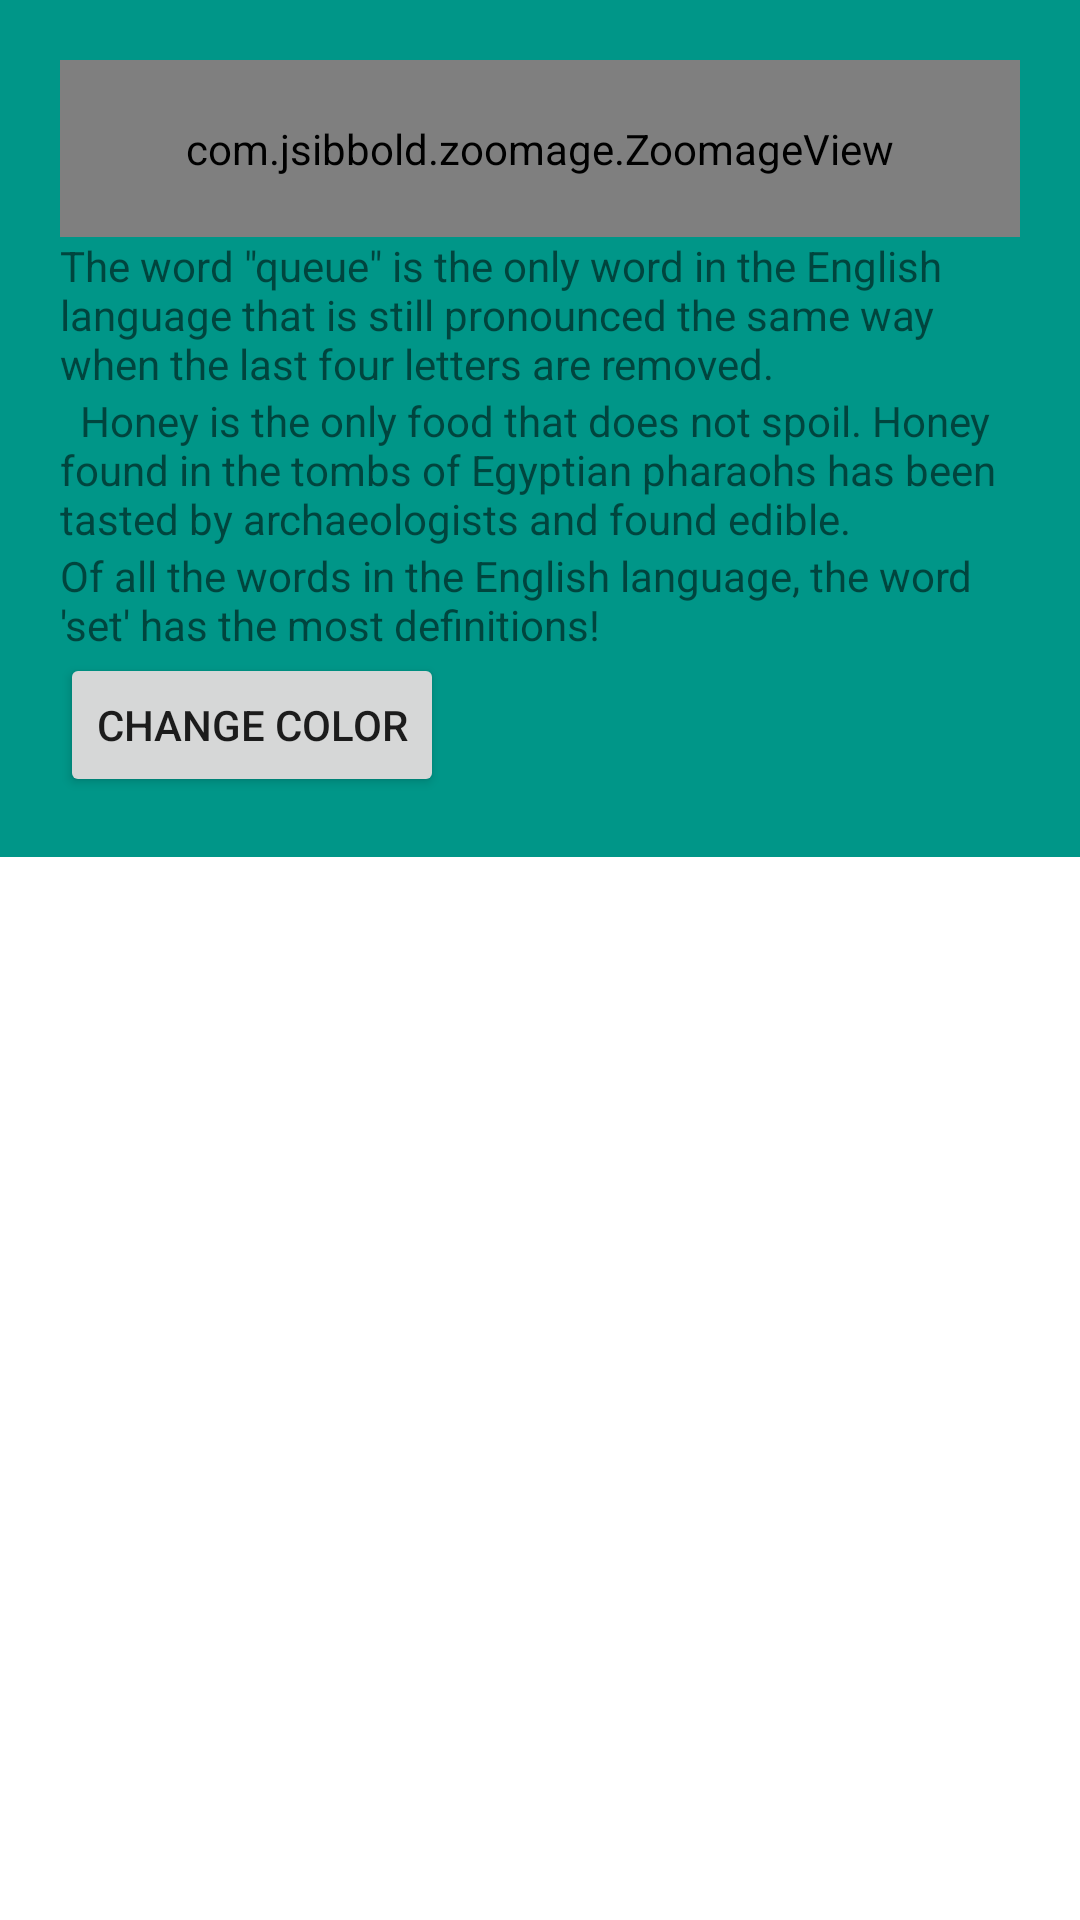

Layout XML and referenced resources for this Android screen:
<!-- AndroidManifest.xml: application theme Theme.FactsProblemStatement -->
<!-- res/layout/fragment_fact2.xml -->
<?xml version="1.0" encoding="utf-8"?>
<FrameLayout xmlns:android="http://schemas.android.com/apk/res/android"
    xmlns:app="http://schemas.android.com/apk/res-auto"
    xmlns:tools="http://schemas.android.com/tools"
    android:layout_width="match_parent"
    android:layout_height="match_parent"
    tools:context=".Fact2">
    <ScrollView      android:layout_width="match_parent"
        android:layout_height="match_parent">

        <LinearLayout
            android:id="@+id/layout2"
            android:layout_width="match_parent"
            android:layout_height="match_parent"
            android:background="#009688"
            android:orientation="vertical"
            android:padding="20dp">


            <com.jsibbold.zoomage.ZoomageView
                android:id="@+id/myZoomageView"
                android:layout_width="match_parent"
                android:layout_height="match_parent"
                android:padding="20dp"
                android:src="@mipmap/ic_launcher"
                app:zoomage_animateOnReset="true"
                app:zoomage_autoCenter="true"
                app:zoomage_autoResetMode="UNDER"
                app:zoomage_maxScale="8"
                app:zoomage_minScale="0.6"
                app:zoomage_restrictBounds="false"
                app:zoomage_translatable="true"
                app:zoomage_zoomable="true" />

            <TextView
                android:id="@+id/textView4"
                android:layout_width="match_parent"
                android:layout_height="wrap_content"
                android:text='The word "queue" is the only word in the English language that is still pronounced the same way when the last four letters are removed.' />

            <TextView
                android:id="@+id/textView5"
                android:layout_width="match_parent"
                android:layout_height="wrap_content"
                android:text="	Honey is the only food that does not spoil. Honey found in the tombs of Egyptian pharaohs has been tasted by archaeologists and found edible." />

            <TextView
                android:id="@+id/textView6"
                android:layout_width="match_parent"
                android:layout_height="wrap_content"
                android:text="Of all the words in the English language, the word 'set' has the most definitions!" />

            <Button
                android:id="@+id/btnColorChange2"
                android:layout_width="wrap_content"
                android:layout_height="wrap_content"
                android:text="Change color" />
        </LinearLayout>
    </ScrollView>
</FrameLayout>
<!-- resources referenced by this layout -->
<resources>
  <style name="Theme.FactsProblemStatement" parent="Theme.MaterialComponents.DayNight.DarkActionBar">
          
          <item name="colorPrimary">@color/purple_500</item>
          <item name="colorPrimaryVariant">@color/purple_700</item>
          <item name="colorOnPrimary">@color/white</item>
          
          <item name="colorSecondary">@color/teal_200</item>
          <item name="colorSecondaryVariant">@color/teal_700</item>
          <item name="colorOnSecondary">@color/black</item>
          
          <item name="android:statusBarColor" tools:targetApi="l">?attr/colorPrimaryVariant</item>
          
      </style>
  <!-- not gathered from this repository: default colours our renderer supplied (Android Studio template values) -->
  <color name="purple_500">#FF6200EE</color>
  <color name="purple_700">#FF3700B3</color>
  <color name="teal_200">#FF03DAC5</color>
  <color name="teal_700">#FF018786</color>
  <color name="black">#FF000000</color>
  <color name="white">#FFFFFFFF</color>
</resources>
